The GitHub repository syedowaisi/elpv-pred contains a labelled image folder "processed_data" with 4 categories: functional, mild, moderate, severe. Examples follow, each with its label.

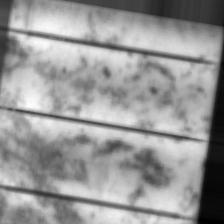
Label: mild

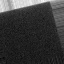
Label: severe

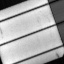
Label: moderate

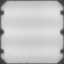
Label: functional

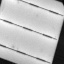
Label: mild

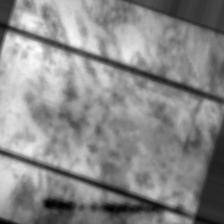
Label: severe
